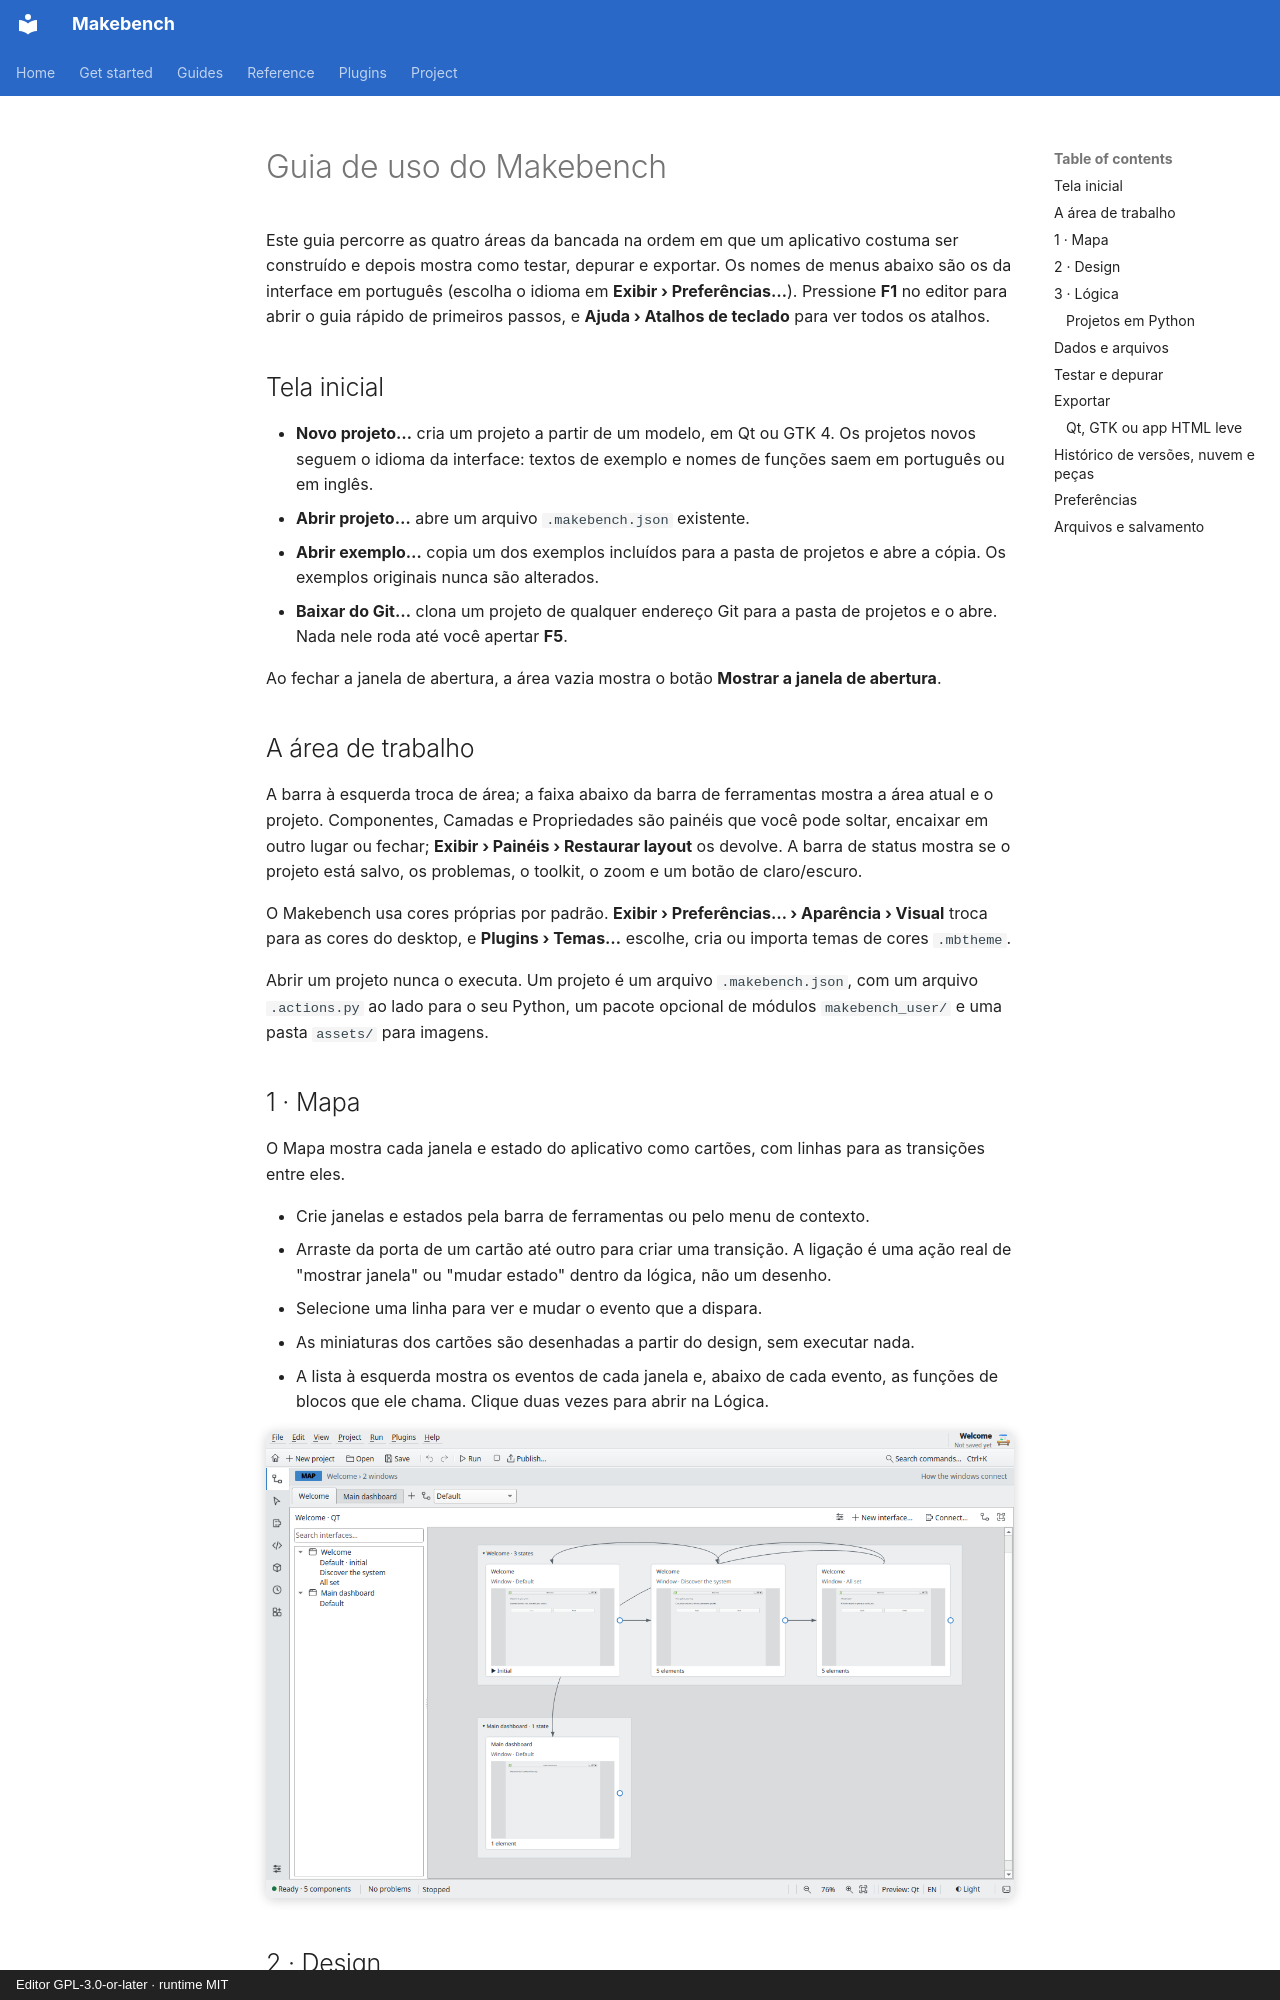

repository: RichardSpinola/makebench · page: user-guide.pt-BR/index.html · generator: mkdocs · copyright: Editor GPL-3.0-or-later · runtime MIT

# Guia de uso do Makebench

Este guia percorre as quatro áreas da bancada na ordem em que um aplicativo
costuma ser construído e depois mostra como testar, depurar e exportar. Os
nomes de menus abaixo são os da interface em português (escolha o idioma em
**Exibir › Preferências…**). Pressione **F1** no editor para abrir o guia
rápido de primeiros passos, e **Ajuda › Atalhos de teclado** para ver todos os
atalhos.

## Tela inicial

- **Novo projeto…** cria um projeto a partir de um modelo, em Qt ou GTK 4. Os
  projetos novos seguem o idioma da interface: textos de exemplo e nomes de
  funções saem em português ou em inglês.
- **Abrir projeto…** abre um arquivo `.makebench.json` existente.
- **Abrir exemplo…** copia um dos exemplos incluídos para a pasta de projetos e
  abre a cópia. Os exemplos originais nunca são alterados.
- **Baixar do Git…** clona um projeto de qualquer endereço Git para a pasta de
  projetos e o abre. Nada nele roda até você apertar **F5**.

Ao fechar a janela de abertura, a área vazia mostra o botão **Mostrar a janela de
abertura**.

## A área de trabalho

A barra à esquerda troca de área; a faixa abaixo da barra de ferramentas mostra a
área atual e o projeto. Componentes, Camadas e Propriedades são painéis que você
pode soltar, encaixar em outro lugar ou fechar; **Exibir › Painéis › Restaurar
layout** os devolve. A barra de status mostra se o projeto está salvo, os problemas,
o toolkit, o zoom e um botão de claro/escuro.

O Makebench usa cores próprias por padrão. **Exibir › Preferências… › Aparência › Visual**
troca para as cores do desktop, e **Plugins › Temas…** escolhe, cria ou importa
temas de cores `.mbtheme`.

Abrir um projeto nunca o executa. Um projeto é um arquivo `.makebench.json`, com
um arquivo `.actions.py` ao lado para o seu Python, um pacote opcional de
módulos `makebench_user/` e uma pasta `assets/` para imagens.

## 1 · Mapa

O Mapa mostra cada janela e estado do aplicativo como cartões, com linhas para
as transições entre eles.

- Crie janelas e estados pela barra de ferramentas ou pelo menu de contexto.
- Arraste da porta de um cartão até outro para criar uma transição. A ligação é
  uma ação real de "mostrar janela" ou "mudar estado" dentro da lógica, não um
  desenho.
- Selecione uma linha para ver e mudar o evento que a dispara.
- As miniaturas dos cartões são desenhadas a partir do design, sem executar nada.
- A lista à esquerda mostra os eventos de cada janela e, abaixo de cada evento,
  as funções de blocos que ele chama. Clique duas vezes para abrir na Lógica.

![Mapa](images/map.png)
